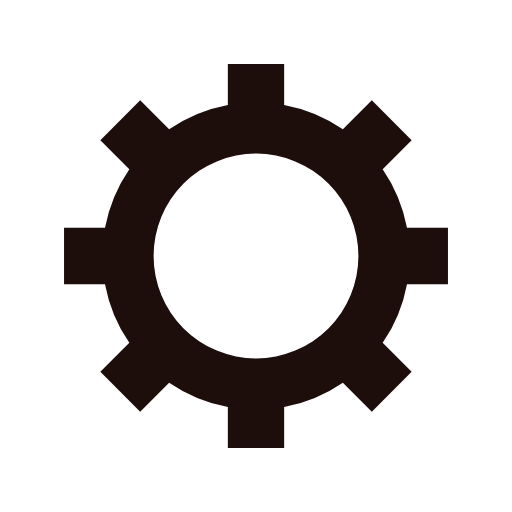
t = 0.00 s
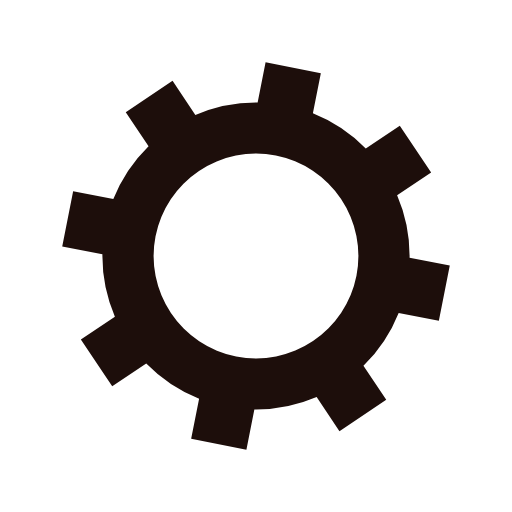
t = 0.07 s
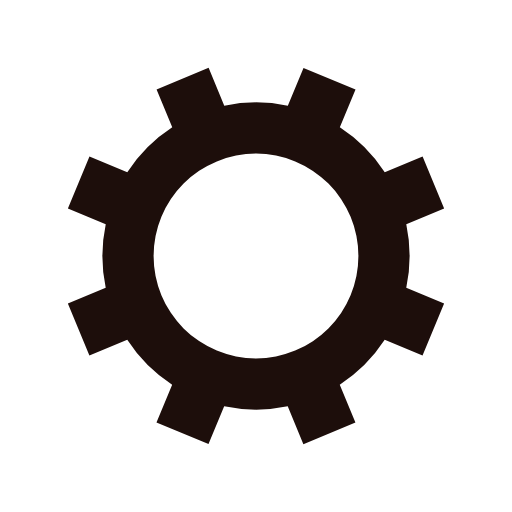
t = 0.14 s
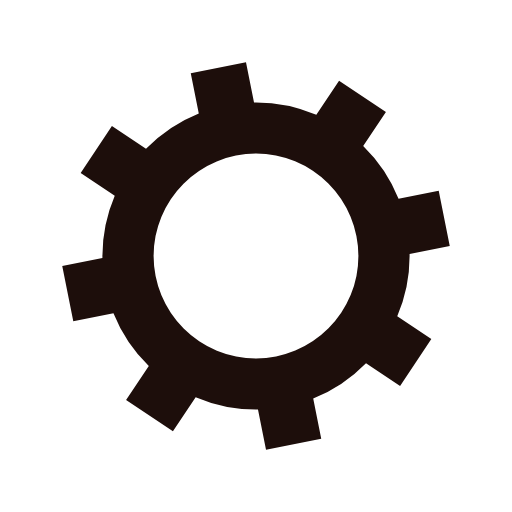
t = 0.21 s

The animated SVG that drew these frames (rendered in a browser with its animation timeline set to each time). Animation: 1 SMIL element (animateTransform=1); one cycle of 0.28 s, repeats indefinitely.

<?xml version="1.0" encoding="utf-8"?>
<svg xmlns="http://www.w3.org/2000/svg" xmlns:xlink="http://www.w3.org/1999/xlink" style="margin: auto; background: rgb(255, 255, 255); display: block; shape-rendering: auto;" width="48px" height="48px" viewBox="0 0 100 100" preserveAspectRatio="xMidYMid">
<g transform="translate(50 50)">
<g>
<animateTransform attributeName="transform" type="rotate" values="0;45" keyTimes="0;1" dur="0.2777777777777778s" repeatCount="indefinite"></animateTransform><path d="M29.491524206117255 -5.5 L37.491524206117255 -5.5 L37.491524206117255 5.5 L29.491524206117255 5.5 A30 30 0 0 1 24.742744050198738 16.964569457146712 L24.742744050198738 16.964569457146712 L30.399598299691117 22.621423706639092 L22.621423706639096 30.399598299691114 L16.964569457146716 24.742744050198734 A30 30 0 0 1 5.5 29.491524206117255 L5.5 29.491524206117255 L5.5 37.491524206117255 L-5.499999999999997 37.491524206117255 L-5.499999999999997 29.491524206117255 A30 30 0 0 1 -16.964569457146705 24.742744050198738 L-16.964569457146705 24.742744050198738 L-22.621423706639085 30.399598299691117 L-30.399598299691117 22.621423706639092 L-24.742744050198738 16.964569457146712 A30 30 0 0 1 -29.491524206117255 5.500000000000009 L-29.491524206117255 5.500000000000009 L-37.491524206117255 5.50000000000001 L-37.491524206117255 -5.500000000000001 L-29.491524206117255 -5.500000000000002 A30 30 0 0 1 -24.742744050198738 -16.964569457146705 L-24.742744050198738 -16.964569457146705 L-30.399598299691117 -22.621423706639085 L-22.621423706639092 -30.399598299691117 L-16.964569457146712 -24.742744050198738 A30 30 0 0 1 -5.500000000000011 -29.491524206117255 L-5.500000000000011 -29.491524206117255 L-5.500000000000012 -37.491524206117255 L5.499999999999998 -37.491524206117255 L5.5 -29.491524206117255 A30 30 0 0 1 16.964569457146702 -24.74274405019874 L16.964569457146702 -24.74274405019874 L22.62142370663908 -30.39959829969112 L30.399598299691117 -22.6214237066391 L24.742744050198738 -16.964569457146716 A30 30 0 0 1 29.491524206117255 -5.500000000000013 M0 -20A20 20 0 1 0 0 20 A20 20 0 1 0 0 -20" fill="#1d0e0b"></path></g></g>
<!-- [ldio] generated by https://loading.io/ --></svg>